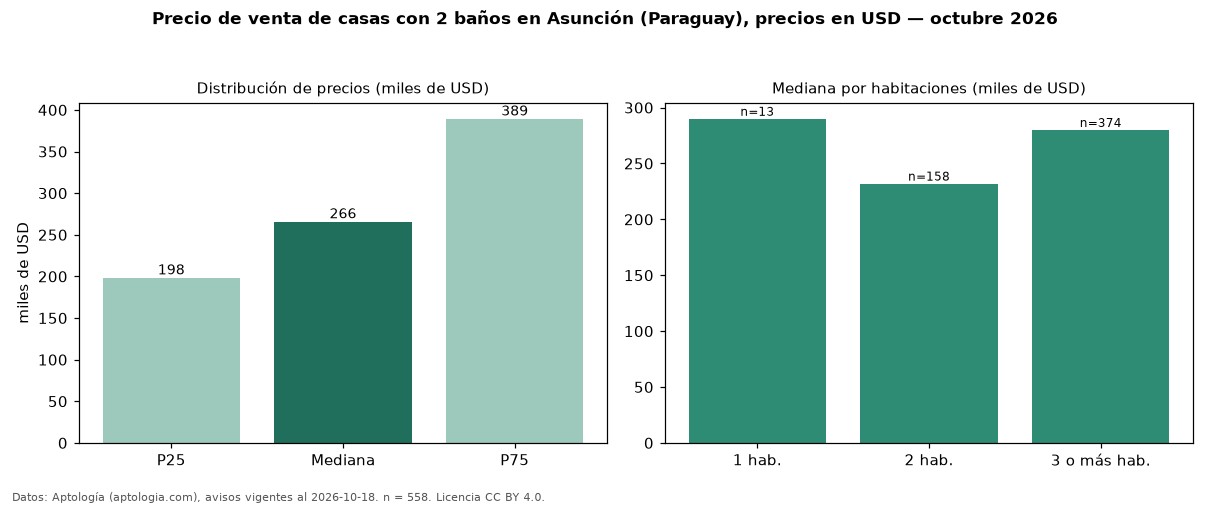

The file beside this chart, header and first rows:
seccion, metrica, valor, moneda, n
filtro, ban2, con 2 baños, , 558
precio, p25, 198500, USD, 558
precio, mediana, 265916, USD, 558
precio, p75, 389375, USD, 558
precio, minimo, 75000, USD, 558
precio, maximo, 1800000, USD, 558
m2, mediana_precio_m2, 1083, USD, 488
m2, area_mediana_m2, 299.0, m2, 488
banos, mediana_banos, 2.0, , 
parqueadero, pct_con_parqueadero, 100.0, %, 355
habitaciones, 1, 290000, USD, 13
habitaciones, 2, 232000, USD, 158
habitaciones, 3+, 280000, USD, 374
fuente, fecha_datos, 2026-10-18, , 
fuente, atribucion, https://www.aptologia.com/py/venta/asunc…, , 
fuente, licencia, CC BY 4.0, , 
